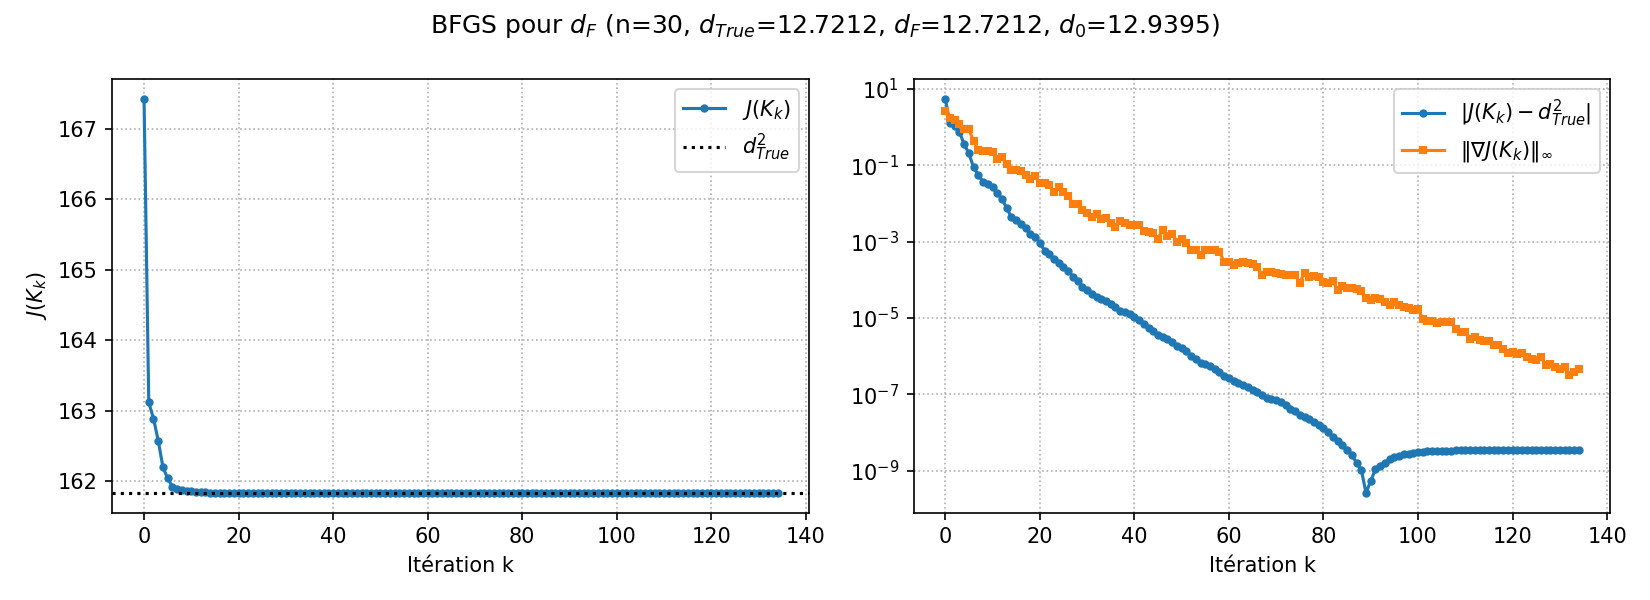

The data file committed next to this chart (first rows):
k, J, J_minus_dTrue2, grad_inf
0.000000000000000000e+00, 1.674306623930847593e+02, 5.600929203465767614e+00, 2.600180894931220621e+00
1.000000000000000000e+00, 1.631144467338937716e+02, 1.284713544274779906e+00, 1.692822647240384004e+00
2.000000000000000000e+00, 1.628852697346881939e+02, 1.055536545069202248e+00, 1.589719535985727461e+00
3.000000000000000000e+00, 1.625730721888786547e+02, 7.433389992596630691e-01, 1.196773655091657229e+00
4.000000000000000000e+00, 1.621938018024960684e+02, 3.640686128770767027e-01, 8.712591539361753679e-01
5.000000000000000000e+00, 1.620349374882752898e+02, 2.052042986562980786e-01, 8.861317637788355128e-01
6.000000000000000000e+00, 1.619191005308937292e+02, 8.936734127473755507e-02, 4.296173097334841096e-01
7.000000000000000000e+00, 1.618850909734703976e+02, 5.535778385140588398e-02, 2.532286056484143177e-01
8.000000000000000000e+00, 1.618673620592399800e+02, 3.762886962098832555e-02, 2.392110960862394720e-01
9.000000000000000000e+00, 1.618629411149560440e+02, 3.320792533705230198e-02, 2.426061093185822859e-01
1.000000000000000000e+01, 1.618565631693588216e+02, 2.682997973982992335e-02, 2.209803022971668085e-01
1.100000000000000000e+01, 1.618482811435151234e+02, 1.854795389613173029e-02, 1.483943774616189870e-01
1.200000000000000000e+01, 1.618430420594428654e+02, 1.330886982387369244e-02, 1.625322194617232485e-01
1.300000000000000000e+01, 1.618372028820936634e+02, 7.469692474671774107e-03, 1.067637480936520777e-01
1.400000000000000000e+01, 1.618341459293609716e+02, 4.412739741979976316e-03, 7.604373835394739878e-02
1.500000000000000000e+01, 1.618334698583653051e+02, 3.736668746313398515e-03, 7.359590421310102659e-02
1.600000000000000000e+01, 1.618326118310902473e+02, 2.878641471255605211e-03, 6.914737935475456787e-02
1.700000000000000000e+01, 1.618319894567310087e+02, 2.256267112016985266e-03, 5.581708488211756247e-02
1.800000000000000000e+01, 1.618313404954005819e+02, 1.607305781590184779e-03, 4.493743403919481239e-02
1.900000000000000000e+01, 1.618310585430881474e+02, 1.325353469155743369e-03, 5.278442079022910294e-02
2.000000000000000000e+01, 1.618306743112438539e+02, 9.411216248622622516e-04, 3.364081597903842424e-02
2.100000000000000000e+01, 1.618303128544661149e+02, 5.796648471232401789e-04, 3.502624066577542106e-02
2.200000000000000000e+01, 1.618301968354262215e+02, 4.636458072297955368e-04, 3.011224267486373174e-02
2.300000000000000000e+01, 1.618300791799530884e+02, 3.459903340967684926e-04, 2.033331985752107052e-02
2.400000000000000000e+01, 1.618300164285521419e+02, 2.832389331501872221e-04, 2.758327418495820638e-02
2.500000000000000000e+01, 1.618299475801841538e+02, 2.143905651621480501e-04, 1.953016753211533896e-02
2.600000000000000000e+01, 1.618299054457263821e+02, 1.722561073904671503e-04, 1.588848946745358148e-02
2.700000000000000000e+01, 1.618298551444291888e+02, 1.219548101971668075e-04, 9.719569163030516989e-03
2.800000000000000000e+01, 1.618298280569609631e+02, 9.486734197139412572e-05, 9.845067236506244157e-03
2.900000000000000000e+01, 1.618297990850883252e+02, 6.589546933355450165e-05, 6.639077192398867844e-03
3.000000000000000000e+01, 1.618297858506473119e+02, 5.266102832024444069e-05, 5.727433919400226614e-03
3.100000000000000000e+01, 1.618297745476779994e+02, 4.135805900773448229e-05, 4.316789228357209574e-03
3.200000000000000000e+01, 1.618297696717115741e+02, 3.648209258244605735e-05, 5.323398180701599536e-03
3.300000000000000000e+01, 1.618297639623656892e+02, 3.077274669749385794e-05, 3.941290700324784346e-03
3.400000000000000000e+01, 1.618297608935833978e+02, 2.770396440610056743e-05, 4.146552187588192773e-03
3.500000000000000000e+01, 1.618297568171871035e+02, 2.362756811180588556e-05, 3.057899630317884032e-03
3.600000000000000000e+01, 1.618297522505424126e+02, 1.906092342096599168e-05, 2.443426399419967865e-03
3.700000000000000000e+01, 1.618297483858710279e+02, 1.519625203627583687e-05, 3.397615352225047403e-03
3.800000000000000000e+01, 1.618297474177367121e+02, 1.422811772044951795e-05, 3.101964066585249924e-03
3.900000000000000000e+01, 1.618297459546207619e+02, 1.276500177027628524e-05, 2.730524804919393089e-03
4.000000000000000000e+01, 1.618297441032584914e+02, 1.091363949967671942e-05, 2.789133993580855675e-03
4.100000000000000000e+01, 1.618297422453893546e+02, 9.055770362920156913e-06, 2.719495670731084114e-03
4.200000000000000000e+01, 1.618297403411671382e+02, 7.151548146566710784e-06, 1.935677289161441550e-03
4.300000000000000000e+01, 1.618297386775846576e+02, 5.487965665906813229e-06, 1.798968073320583727e-03
4.400000000000000000e+01, 1.618297377331079474e+02, 4.543488955732755130e-06, 1.653663016750073211e-03
4.500000000000000000e+01, 1.618297368409023704e+02, 3.651283378758307663e-06, 1.209583839140271344e-03
4.600000000000000000e+01, 1.618297364694088003e+02, 3.279789808630084735e-06, 2.056104378622025664e-03
4.700000000000000000e+01, 1.618297359342888910e+02, 2.744669899357177201e-06, 1.408524977586367299e-03
4.800000000000000000e+01, 1.618297354923230387e+02, 2.302704046996950638e-06, 1.563571988146550407e-03
4.900000000000000000e+01, 1.618297350060422843e+02, 1.816423292666513589e-06, 9.900979209473137477e-04
5.000000000000000000e+01, 1.618297347939739836e+02, 1.604354991968648392e-06, 1.201684922120138665e-03
5.100000000000000000e+01, 1.618297345194366983e+02, 1.329817706618996453e-06, 9.255107911037008250e-04
5.200000000000000000e+01, 1.618297342212861736e+02, 1.031667181905504549e-06, 5.923570392690202802e-04
5.300000000000000000e+01, 1.618297340348853481e+02, 8.452663564639806282e-07, 5.900374224330207085e-04
5.400000000000000000e+01, 1.618297338691781420e+02, 6.795591502850584220e-07, 4.543102440472956971e-04
5.500000000000000000e+01, 1.618297338076471590e+02, 6.180281673096033046e-07, 6.048591226022193013e-04
5.600000000000000000e+01, 1.618297337361653376e+02, 5.465463459586317185e-07, 5.987748761385747187e-04
5.700000000000000000e+01, 1.618297336479600688e+02, 4.583410770919726929e-07, 5.997041870480779302e-04
5.800000000000000000e+01, 1.618297335647189641e+02, 3.750999724161374616e-07, 5.241663920694250578e-04
5.900000000000000000e+01, 1.618297334959887621e+02, 3.063697704419610091e-07, 3.026972655728044082e-04
... 75 more rows
